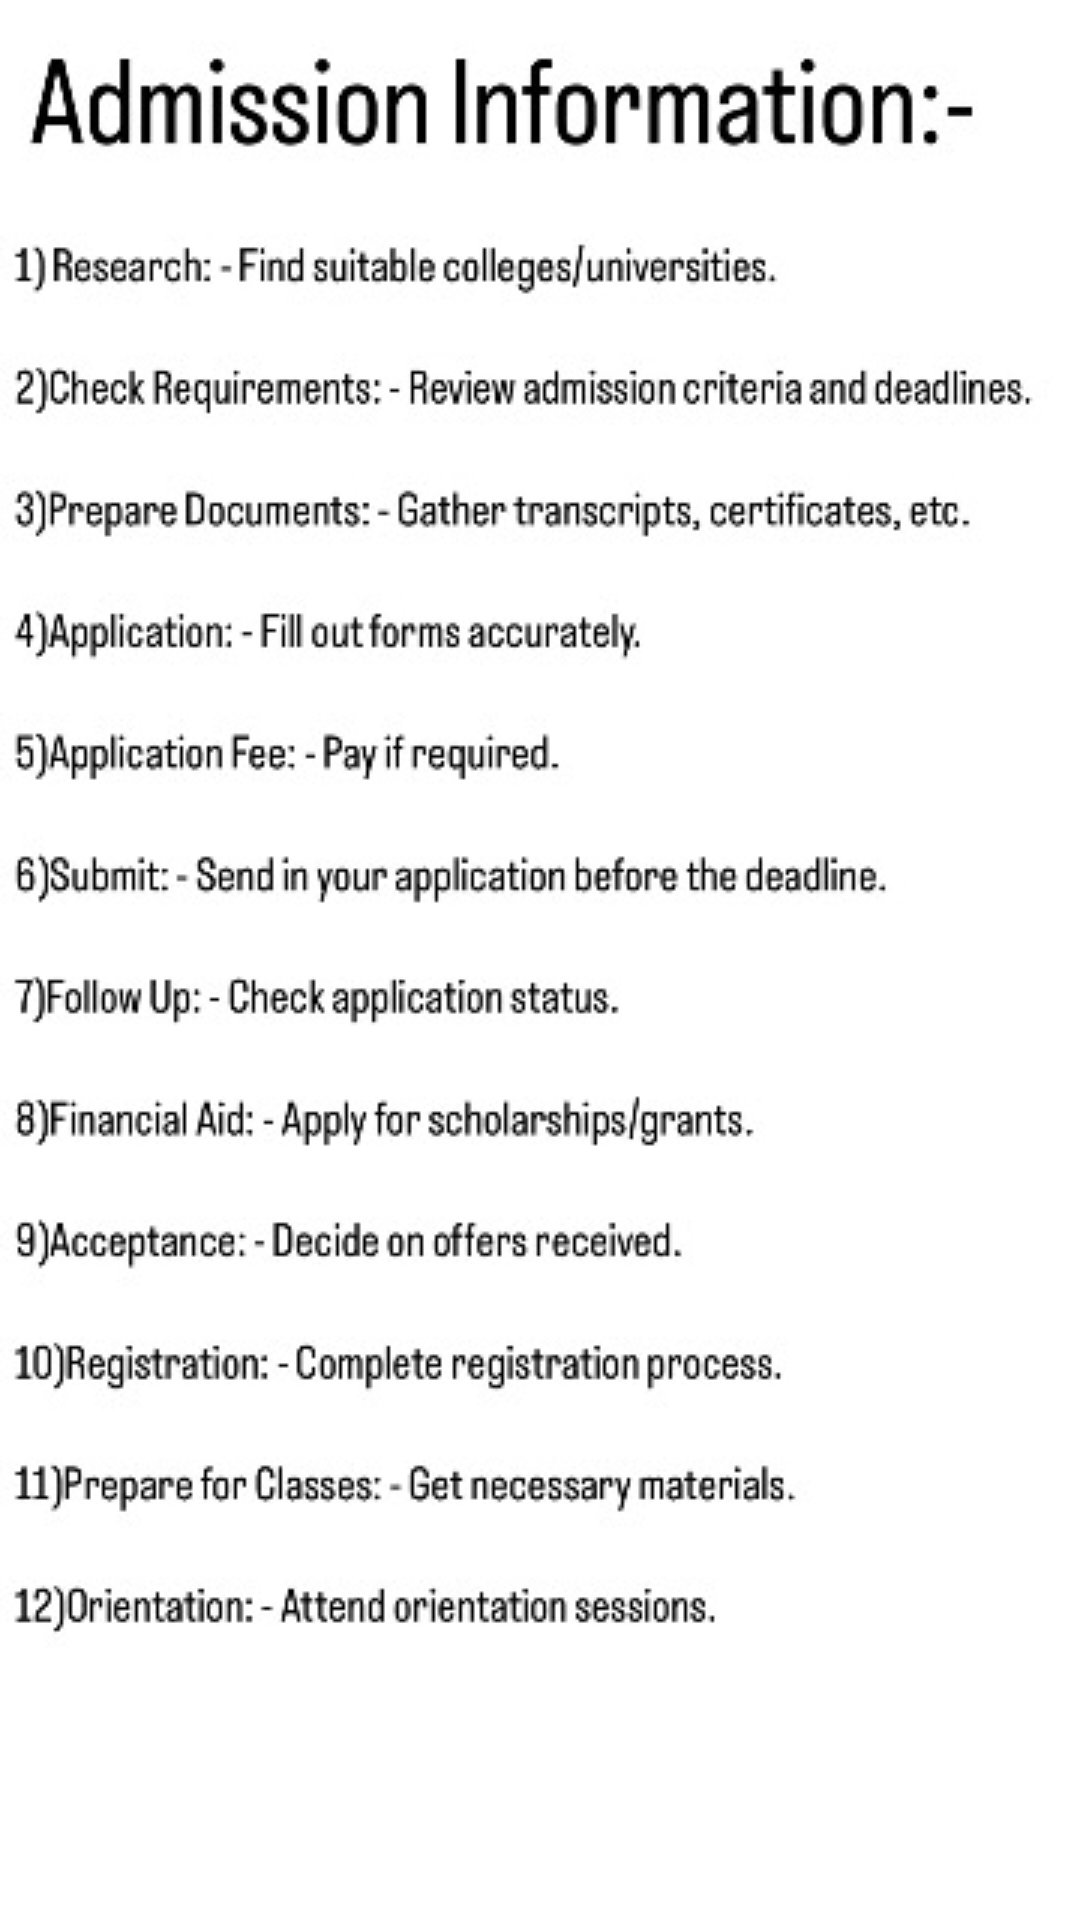

Android layout source for this screen:
<!-- AndroidManifest.xml: application theme Theme.DatabaseInAndroid_2 -->
<!-- res/layout/activity_admission_info.xml -->
<?xml version="1.0" encoding="utf-8"?>
<LinearLayout xmlns:android="http://schemas.android.com/apk/res/android"
    xmlns:app="http://schemas.android.com/apk/res-auto"
    xmlns:tools="http://schemas.android.com/tools"
    android:layout_width="match_parent"
    android:layout_height="match_parent"

    tools:context=".Admission_info">


    <androidx.constraintlayout.utils.widget.ImageFilterButton
        android:id="@+id/imageFilterButton"
        android:layout_width="match_parent"
        android:layout_height="match_parent"
        android:layout_weight="1"
        app:srcCompat="@drawable/admission_final_bc"
        />
</LinearLayout>
<!-- resources referenced by this layout -->
<resources>
  <!-- drawable admission_final_bc: jpg bitmap (drawable, 132720 bytes) -->
  <style name="Theme.DatabaseInAndroid_2" parent="Base.Theme.DatabaseInAndroid_2" />
  <style name="Base.Theme.DatabaseInAndroid_2" parent="Theme.Material3.DayNight.NoActionBar">
          
          <item name="colorPrimary">@color/blue</item>
          <item name="colorPrimaryVariant">@color/blue</item>
          
  
          <item name="android:statusBarColor">#1180CF</item>
      </style>
</resources>
